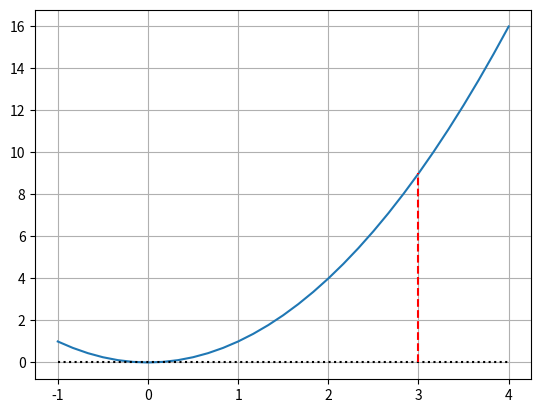

This chart was generated by the following Python code:
import numpy as np
import matplotlib.pyplot as plt

def pltgrph(begin, end, h, f):
    elms = int(end/h)
    spc = (end - begin)/3
    x = np.linspace(begin - spc, end + spc, elms + 1)
    y = np.linspace(min(f(x)) - spc, max(f(x) + spc), elms + 1)
    plt.plot(x, f(x))
    plt.plot(x, np.linspace(0, 0, elms+ 1), color='black', linestyle='dotted')
    plt.plot(np.linspace(end, end, elms+1), np.linspace(0, f(end), elms+1), linestyle="--", color='red')
    plt.plot(np.linspace(begin, begin, elms+1), np.linspace(0, f(begin), elms+1), linestyle='--', color='red')
    plt.show()
    plt.grid()

pltgrph(0, 3, 0.1, lambda x: pow(x, 2))
